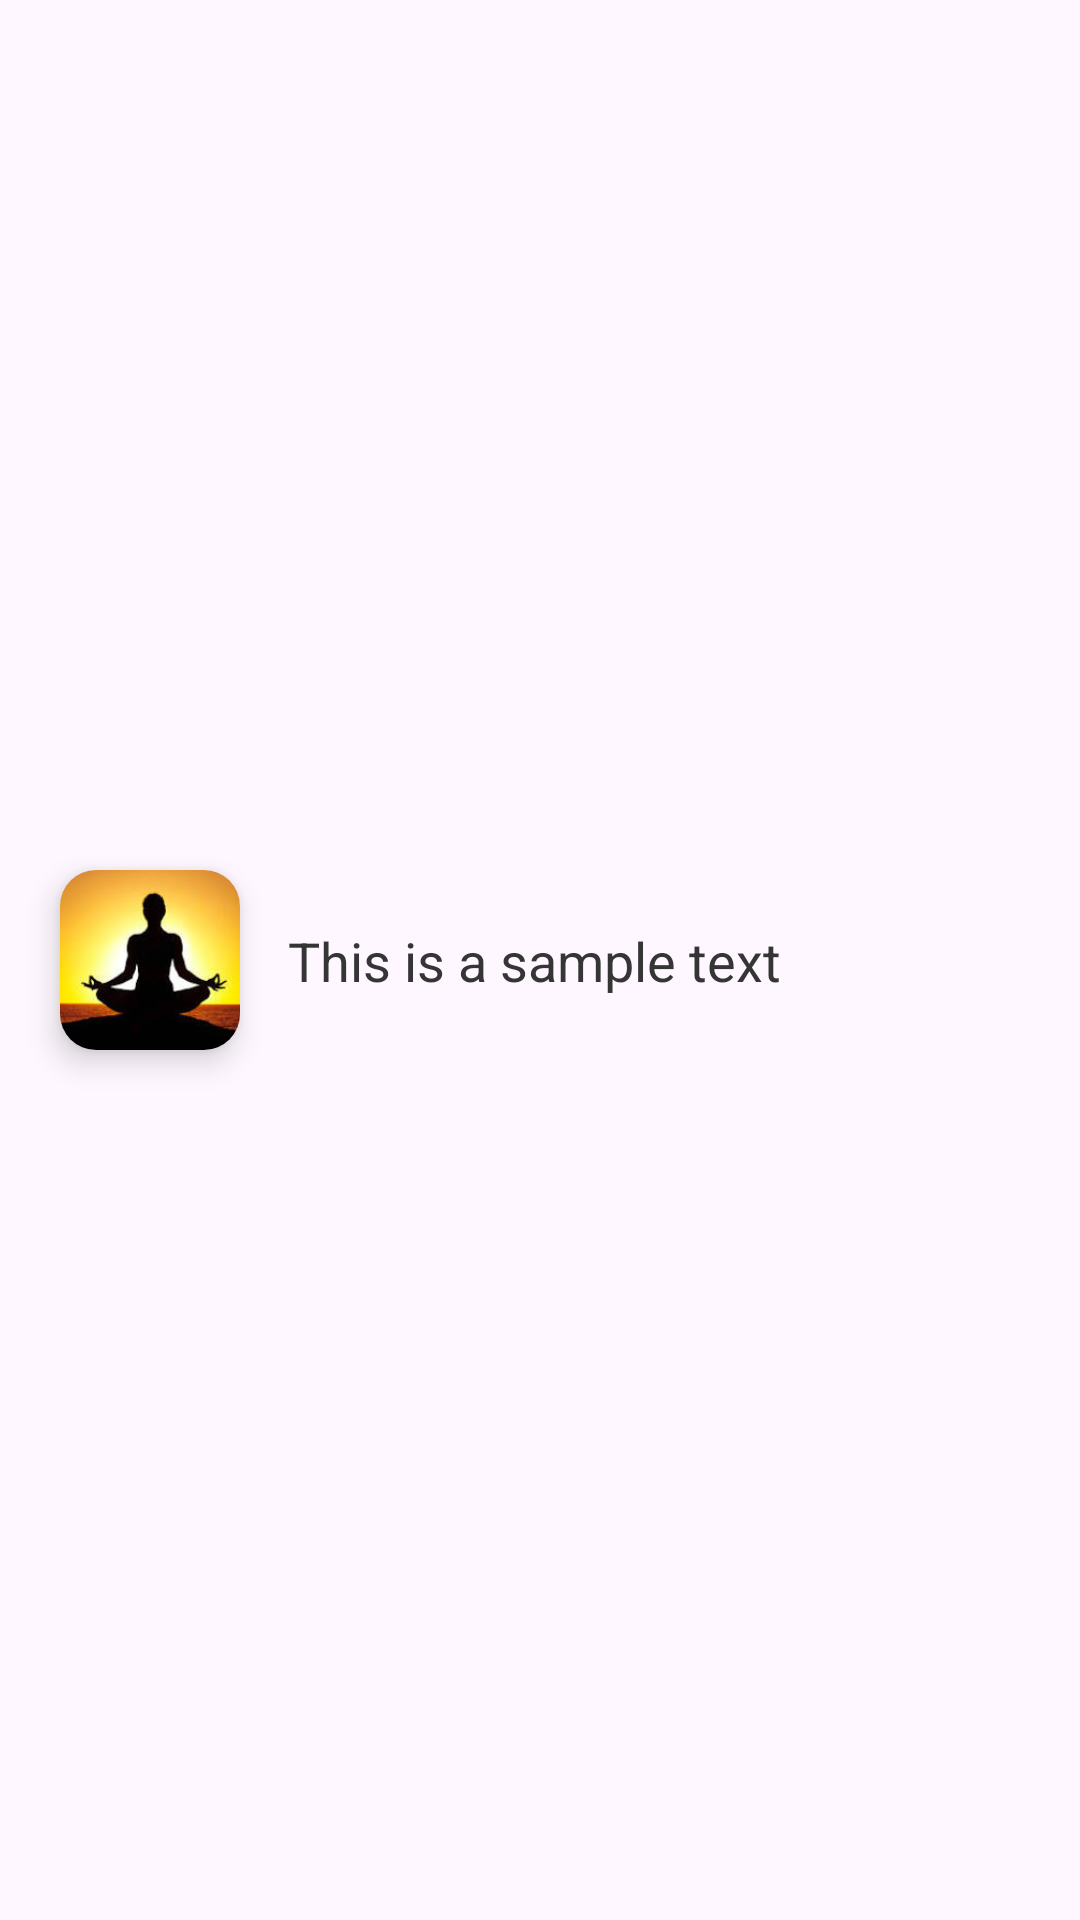

This screen was rendered from an Android layout file. Write that file and the resources it references.
<!-- AndroidManifest.xml: application theme Theme.FitnessApp -->
<!-- res/layout/search_rv.xml -->
<?xml version="1.0" encoding="utf-8"?>
<androidx.constraintlayout.widget.ConstraintLayout xmlns:android="http://schemas.android.com/apk/res/android"
    xmlns:app="http://schemas.android.com/apk/res-auto"
    xmlns:tools="http://schemas.android.com/tools"
    android:layout_width="match_parent"
    android:layout_height="80dp"
    android:background="@drawable/card_back_btn">

    <androidx.cardview.widget.CardView
        android:id="@+id/card"
        android:layout_width="60dp"
        android:layout_height="60dp"
        android:layout_marginStart="20dp"
        app:cardCornerRadius="12dp"
        app:cardElevation="6dp"
        app:layout_constraintBottom_toBottomOf="parent"
        app:layout_constraintStart_toStartOf="parent"
        app:layout_constraintTop_toTopOf="parent">

        <ImageView
            android:id="@+id/img"
            android:layout_width="64dp"
            android:layout_height="64dp"
            android:layout_gravity="center"
            android:contentDescription="@string/img_text"
            android:scaleType="centerCrop"
            android:src="@drawable/yoga"
            tools:ignore="VisualLintBounds" />

    </androidx.cardview.widget.CardView>

    <TextView
        android:id="@+id/search_txt"
        android:layout_width="0dp"
        android:layout_height="wrap_content"
        android:layout_marginStart="16dp"
        android:layout_marginEnd="16dp"
        android:text="@string/sample_text"
        android:textColor="#363535"
        android:textSize="18sp"
        app:layout_constraintBottom_toBottomOf="@id/card"
        app:layout_constraintEnd_toEndOf="parent"
        app:layout_constraintStart_toEndOf="@id/card"
        app:layout_constraintTop_toTopOf="@id/card" />


</androidx.constraintlayout.widget.ConstraintLayout>
<!-- resources referenced by this layout -->
<resources>
  <!-- drawable yoga: jpeg bitmap (drawable, 5990 bytes) -->
  <string name="img_text">img</string>
  <string name="sample_text">This is a sample text</string>
  <style name="Theme.FitnessApp" parent="Base.Theme.FitnessApp" />
  <style name="Base.Theme.FitnessApp" parent="Theme.Material3.DayNight.NoActionBar">
          
           <item name="colorPrimary">@color/purple_500</item>
      </style>
  <color name="purple_500">#3F51B5</color>
</resources>
